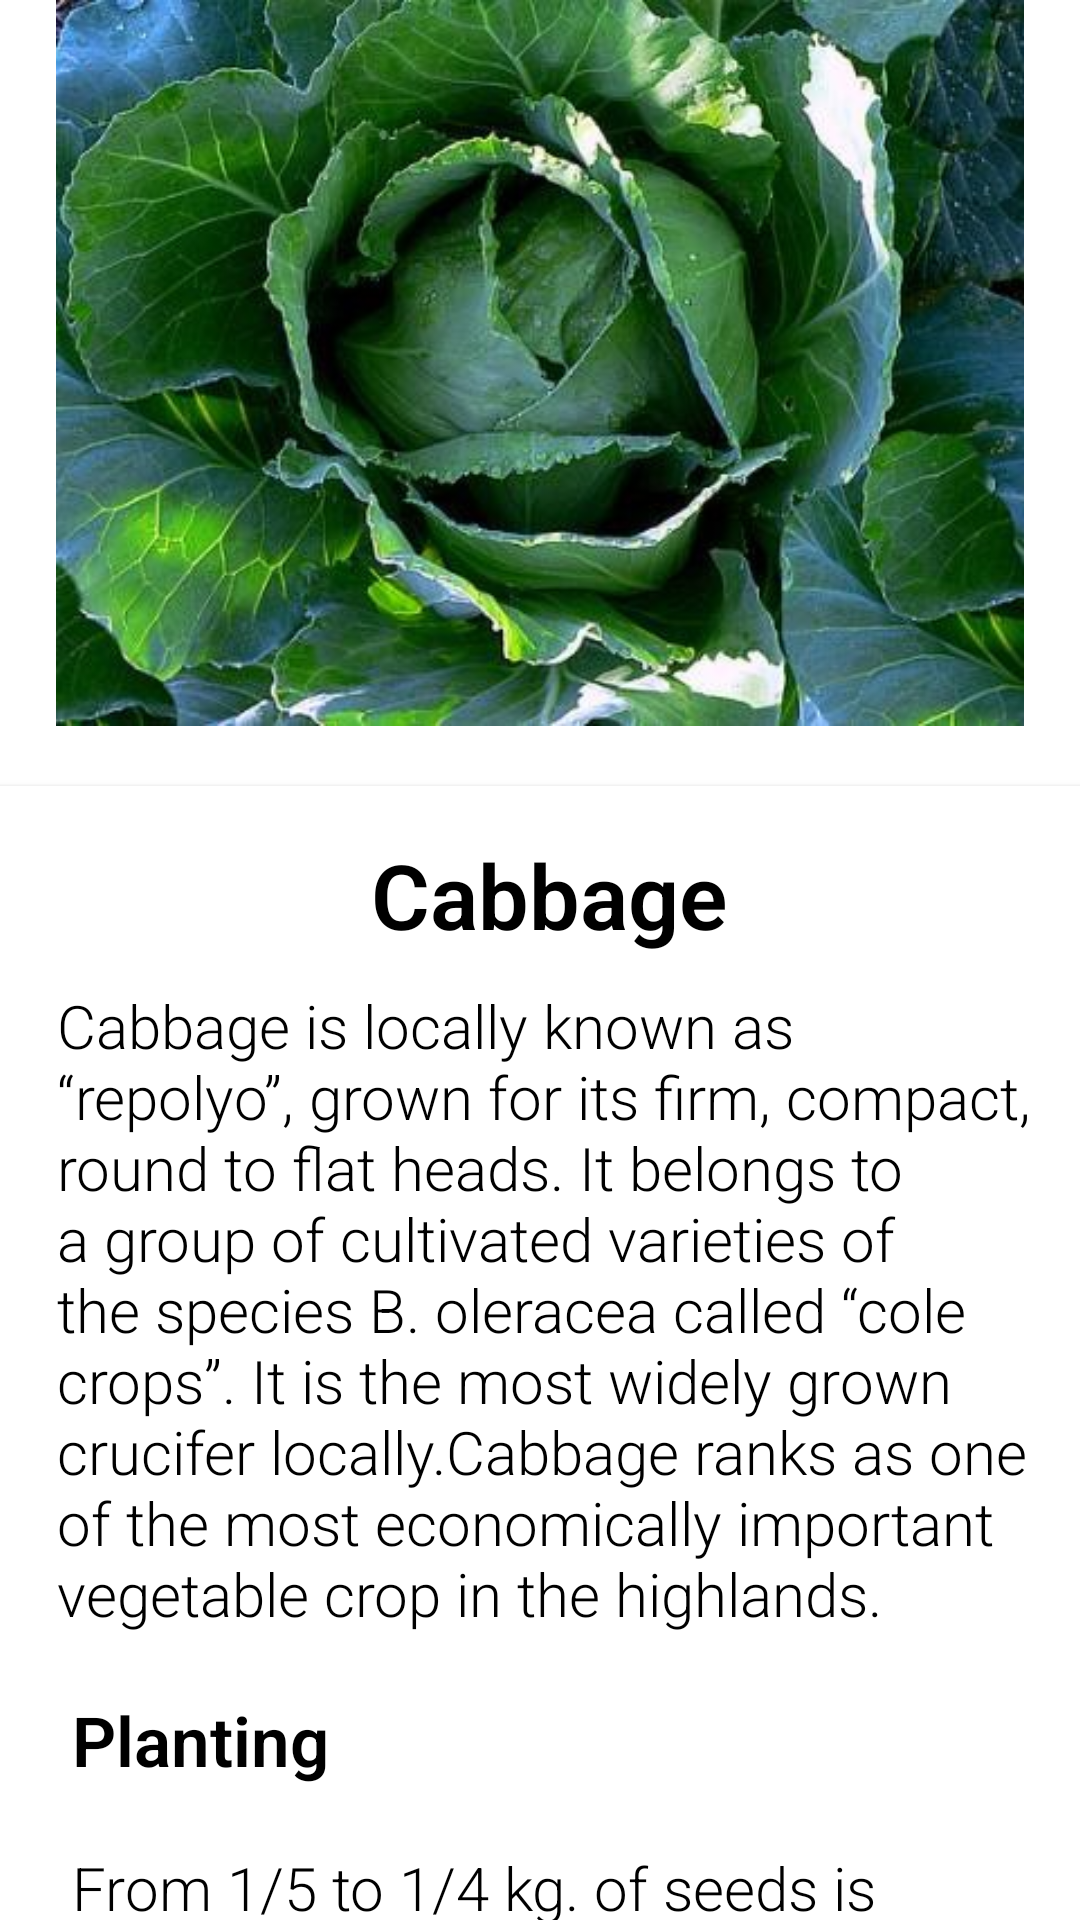

The Android layout XML behind this screen, and the referenced resources:
<!-- AndroidManifest.xml: application theme Theme.AgriHouse -->
<!-- res/layout/activity_cabbage.xml -->
<?xml version="1.0" encoding="utf-8"?>
<androidx.core.widget.NestedScrollView xmlns:android="http://schemas.android.com/apk/res/android"
    xmlns:app="http://schemas.android.com/apk/res-auto"
    xmlns:tools="http://schemas.android.com/tools"
    android:layout_width="match_parent"
    android:layout_height="match_parent"
    tools:context=".cabbage">

    <RelativeLayout
        android:layout_width="match_parent"
        android:layout_height="match_parent">

        <RelativeLayout
            android:id="@+id/layoutPicture"
            android:layout_width="match_parent"
            android:layout_height="242dp"
            android:layout_alignParentTop="true"
            android:layout_centerHorizontal="true"
            android:layout_marginTop="0dp">


            <ImageView
                android:id="@+id/imageView2"
                android:layout_width="match_parent"
                android:layout_height="match_parent"
                app:srcCompat="@drawable/cabbage" />
        </RelativeLayout>

        <androidx.cardview.widget.CardView
            android:id="@+id/layoutName"
            android:layout_marginTop="20dp"
            android:layout_below="@id/layoutPicture"
            android:layout_width="match_parent"
            android:layout_height="wrap_content"
            app:cardElevation="@dimen/cardview_default_elevation"
            app:cardCornerRadius="0dp">

            <LinearLayout
                android:layout_width="match_parent"
                android:layout_height="wrap_content"
                android:orientation="vertical"
                android:layout_margin="16dp">

                <TextView
                    android:text="Cabbage"
                    android:layout_marginLeft="3dp"
                    android:layout_marginBottom="10dp"
                    android:textSize="30sp"
                    android:textStyle="bold"
                    android:textColor="@color/black"
                    android:layout_gravity="center"
                    android:fontFamily="sans-serif-light"
                    android:layout_width="wrap_content"
                    android:layout_height="wrap_content" />

                <TextView
                    android:text="@string/CABBAGE"
                    android:layout_marginLeft="3dp"
                    android:layout_marginBottom="10dp"
                    android:textSize="20sp"
                    android:textColor="@color/black"
                    android:fontFamily="sans-serif-light"
                    android:layout_width="wrap_content"
                    android:layout_height="wrap_content" />

            </LinearLayout>
        </androidx.cardview.widget.CardView>


    </RelativeLayout>

</androidx.core.widget.NestedScrollView>
<!-- resources referenced by this layout -->
<resources>
  <color name="black">#FF000000</color>
  <!-- drawable cabbage: jpg bitmap (drawable-v24, 50910 bytes) -->
  <string name="CABBAGE">
  
      Cabbage is locally known as “repolyo”, grown for its firm, compact, round to flat heads. It belongs to a group of cultivated varieties of the species B. oleracea called “cole crops”. It is the most widely grown crucifer locally.Cabbage ranks as one of the most economically important vegetable crop in the highlands.\n\n
       <font size="23"><b>Planting</b></font>\n\n
      From 1/5 to 1/4 kg. of seeds is required per hectare. For limited scale of gardening, seedlings are raised in seed boxes, containing soil rich in humus and free from diseases and other harmful soil organisms. In extensive gardening like in Benguet Province, farmers grow seedlings in variant beds provided with a portable glass or plastic roofing’s. The beds are watered with a solution of ammonium sulphate (3 to 4 tablespoonfuls ammonium sulphate dissolved in one kerosene can of water) to serve as starter. The optimum age of seedlings for transplanting ranges from 25 to 35 days after sowing. “Hardening” is essential to reduce high mortality and cost of replanting. This is achieved by suspending irrigation of the beds a few days before transplanting.\n\n
      <font size="23"><b>Fertilization</b></font>\n\n
      Cabbage is a heavy feeder and requires supplemental fertilization in the form of manure or compost, nitrogen, phosphorus and potassium (Animal dung or chicken dung 2-3 tons/ha). Cabbage requires 200 to 250 kg nitrogen per hectare. The first application is made together with phosphorus and potassium. The remainder is side-dressed two to three weeks after transplanting and again three weeks later or applied once at about six weeks. Cabbage also needs micronutrients for proper growth and development.\n\n
      <font size="23"><b>Fertilization</b></font>\n\n
      The crop is harvested when the heads attain their full size and become firm and hard but tender. The color of the head is sometimes used as a maturity index. A fully developed head has a lighter shade of green. If harvesting is delayed, the heads may split and rot while the heads harvested early may be soft.\n\n
  </string>
  <style name="Theme.AgriHouse" parent="Theme.MaterialComponents.DayNight.DarkActionBar">
          
          <item name="colorPrimary">#4CAF50</item>
          <item name="colorPrimaryVariant">#459C48</item>
          <item name="colorOnPrimary">@color/white</item>
          
          <item name="colorSecondary">@color/teal_200</item>
          <item name="colorSecondaryVariant">@color/teal_700</item>
          <item name="colorOnSecondary">@color/black</item>
          
          <item name="android:statusBarColor" tools:targetApi="l">?attr/colorPrimaryVariant</item>
          
      </style>
  <color name="white">#FFFFFFFF</color>
  <color name="teal_200">#FF03DAC5</color>
  <color name="teal_700">#FF018786</color>
</resources>
